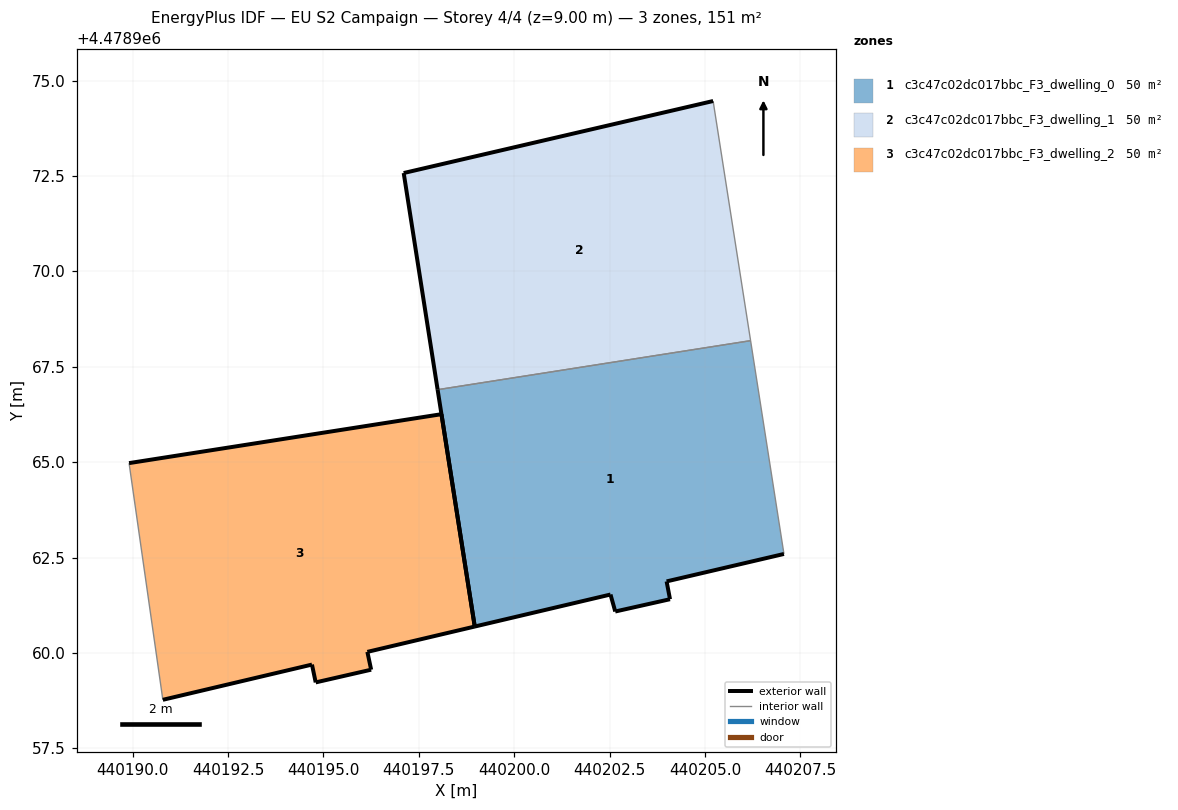
=== STOREY PLAN SPEC (per zone: floor XY polygon, exterior-wall plan segments, windows/doors) ===
zone 1: c3c47c02dc017bbc_F3_dwelling_0  (50.2 m²)
  floor: (440207.07, 4478962.59) (440206.20, 4478968.18) (440197.99, 4478966.90) (440198.97, 4478960.69) (440202.53, 4478961.53) (440202.65, 4478961.08) (440204.08, 4478961.41) (440203.99, 4478961.87)
  exterior wall: (440202.53, 4478961.53) – (440198.97, 4478960.69)  [3.7 m]
  exterior wall: (440198.97, 4478960.69) – (440197.99, 4478966.90)  [6.3 m]
  exterior wall: (440207.07, 4478962.59) – (440203.99, 4478961.87)  [3.2 m]
  exterior wall: (440203.99, 4478961.87) – (440204.08, 4478961.41)  [0.5 m]
  exterior wall: (440204.08, 4478961.41) – (440202.65, 4478961.08)  [1.5 m]
  exterior wall: (440202.65, 4478961.08) – (440202.53, 4478961.53)  [0.5 m]
  interior walls: 2
zone 2: c3c47c02dc017bbc_F3_dwelling_1  (50.2 m²)
  floor: (440206.20, 4478968.18) (440205.21, 4478974.46) (440197.10, 4478972.58) (440197.99, 4478966.90)
  exterior wall: (440197.99, 4478966.90) – (440197.10, 4478972.58)  [5.7 m]
  exterior wall: (440197.10, 4478972.58) – (440205.21, 4478974.46)  [8.3 m]
  interior walls: 2
zone 3: c3c47c02dc017bbc_F3_dwelling_2  (50.2 m²)
  floor: (440198.97, 4478960.69) (440198.09, 4478966.26) (440189.91, 4478964.97) (440190.79, 4478958.77) (440194.70, 4478959.69) (440194.80, 4478959.23) (440196.25, 4478959.56) (440196.15, 4478960.03)
  exterior wall: (440194.70, 4478959.69) – (440190.79, 4478958.77)  [4.0 m]
  exterior wall: (440189.91, 4478964.97) – (440198.09, 4478966.26)  [8.3 m]
  exterior wall: (440198.09, 4478966.26) – (440198.97, 4478960.69)  [5.6 m]
  exterior wall: (440198.97, 4478960.69) – (440196.15, 4478960.03)  [2.9 m]
  exterior wall: (440196.15, 4478960.03) – (440196.25, 4478959.56)  [0.5 m]
  exterior wall: (440196.25, 4478959.56) – (440194.80, 4478959.23)  [1.5 m]
  exterior wall: (440194.80, 4478959.23) – (440194.70, 4478959.69)  [0.5 m]
  interior walls: 1

=== DERIVED (storey summary) ===
Building: EU S2 Campaign
Storey: 4 of 4  (floor level z = 9.00 m)
Storey gross floor area: 150.7 m²
Zones on this storey: 3
  - c3c47c02dc017bbc_F3_dwelling_0: floor 50.2 m²; exterior wall 15.5 m (46.5 m²); WWR 0.0%
  - c3c47c02dc017bbc_F3_dwelling_1: floor 50.2 m²; exterior wall 14.1 m (42.2 m²); WWR 0.0%
  - c3c47c02dc017bbc_F3_dwelling_2: floor 50.2 m²; exterior wall 23.3 m (69.8 m²); WWR 0.0%
Zone adjacency (shared interzone walls):
  - c3c47c02dc017bbc_F3_dwelling_0 ↔ c3c47c02dc017bbc_F3_dwelling_1